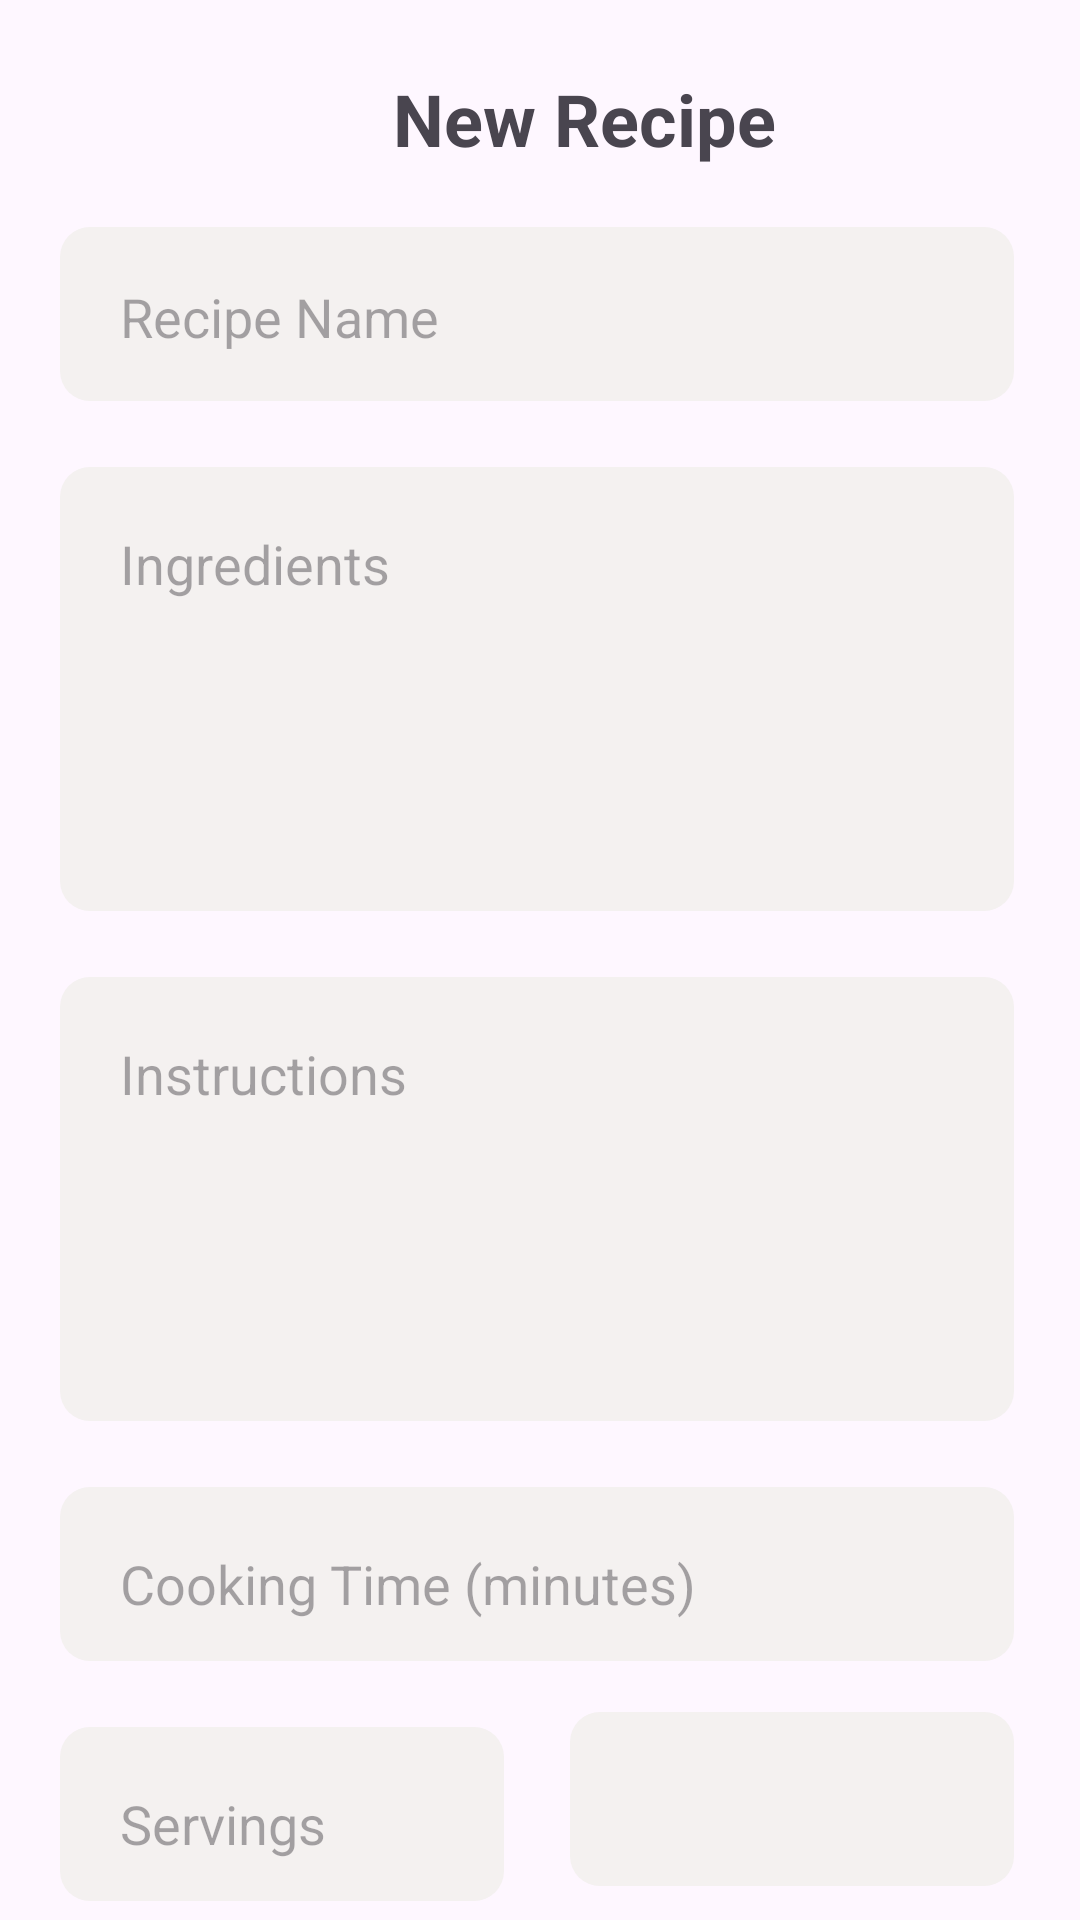

Reconstruct the res/layout file that produces this screen, plus the resources it refers to.
<!-- AndroidManifest.xml: application theme Theme.MyRecipes -->
<!-- res/layout/fragment_add.xml -->
<?xml version="1.0" encoding="utf-8"?>
<FrameLayout xmlns:android="http://schemas.android.com/apk/res/android"
    xmlns:tools="http://schemas.android.com/tools"
    android:layout_width="match_parent"
    android:layout_height="match_parent"
    xmlns:app="http://schemas.android.com/apk/res-auto"
    android:orientation="vertical"
    tools:context=".AddFragment">

    <LinearLayout
        android:layout_width="match_parent"
        android:layout_height="match_parent"
        android:orientation="vertical">

        <LinearLayout
            android:layout_width="match_parent"
            android:layout_height="match_parent"
            android:orientation="vertical">

            <LinearLayout
                android:layout_width="match_parent"
                android:layout_height="wrap_content"
                android:layout_marginTop="70px"
                android:orientation="horizontal">

                <ImageView
                    android:id="@+id/iv_back"
                    android:layout_width="30dp"
                    android:layout_height="30dp"
                    android:layout_gravity="center"
                    android:layout_marginStart="20dp"
                    android:src="@drawable/close">

                </ImageView>


                <View
                    android:layout_width="0dip"
                    android:layout_height="30dp"
                    android:layout_weight="1" />


                <TextView
                    android:layout_width="wrap_content"
                    android:layout_height="wrap_content"
                    android:layout_gravity="center"
                    android:text="New Recipe"
                    android:textAlignment="center"
                    android:textSize="24dp"
                    android:textStyle="bold">

                </TextView>

                <View
                    android:layout_width="0dip"
                    android:layout_height="30dp"
                    android:layout_marginEnd="20dp"
                    android:layout_weight="1" />

            </LinearLayout>

            <EditText
                android:id="@+id/et_name"
                android:layout_width="match_parent"
                android:layout_height="60dp"
                android:layout_marginStart="20dp"
                android:layout_marginTop="20dp"
                android:layout_marginEnd="20dp"
                android:background="@drawable/bg_white_rounded"
                android:hint="Recipe Name"
                android:paddingStart="20dp"
                android:textColor="#b39f99">

            </EditText>

            <EditText
                android:id="@+id/et_ingredients"
                android:layout_width="match_parent"
                android:layout_height="150dp"
                android:layout_marginStart="20dp"
                android:layout_marginTop="20dp"
                android:layout_marginEnd="20dp"
                android:background="@drawable/bg_white_rounded"
                android:hint="Ingredients"
                android:gravity="top|left"
                android:paddingTop="20dp"
                android:paddingStart="20dp"
                android:textColor="#b39f99">

            </EditText>

            <EditText
                android:id="@+id/et_instructions"
                android:layout_width="match_parent"
                android:layout_height="150dp"
                android:layout_marginStart="20dp"
                android:layout_marginTop="20dp"
                android:layout_marginEnd="20dp"
                android:background="@drawable/bg_white_rounded"
                android:hint="Instructions"
                android:gravity="top|left"
                android:paddingTop="20dp"
                android:paddingStart="20dp"
                android:textColor="#b39f99">

            </EditText>

            <EditText
                android:id="@+id/et_time"
                android:layout_width="match_parent"
                android:layout_height="60dp"
                android:layout_marginStart="20dp"
                android:layout_marginTop="20dp"
                android:layout_marginEnd="20dp"
                android:background="@drawable/bg_white_rounded"
                android:hint="Cooking Time (minutes)"
                android:gravity="top|left"
                android:paddingTop="20dp"
                android:paddingStart="20dp"
                android:textColor="#b39f99">

            </EditText>

            <LinearLayout
                android:layout_width="match_parent"
                android:layout_height="wrap_content"
                android:orientation="horizontal"
                android:layout_marginEnd="20dp"
                android:layout_marginStart="20dp">

                <EditText
                    android:id="@+id/et_servings"
                    android:layout_width="150dp"
                    android:layout_height="60dp"
                    android:layout_marginTop="20dp"
                    android:layout_marginEnd="20dp"
                    android:background="@drawable/bg_white_rounded"
                    android:hint="Servings"
                    android:gravity="top|left"
                    android:paddingTop="20dp"
                    android:paddingStart="20dp"
                    android:textColor="#b39f99">

                </EditText>

                <View
                    android:layout_width="0dip"
                    android:layout_height="30dp"
                    android:layout_weight="1" />

                <Spinner
                    android:id="@+id/spin_dificulty"
                    android:layout_marginTop="15dp"
                    android:layout_width="150dp"
                    android:layout_height="60dp"
                    android:background="@drawable/bg_white_rounded">

                </Spinner>



            </LinearLayout>


            <EditText
                android:id="@+id/et_tag"
                android:layout_width="match_parent"
                android:layout_height="60dp"
                android:layout_marginStart="20dp"
                android:layout_marginTop="20dp"
                android:layout_marginEnd="20dp"
                android:background="@drawable/bg_white_rounded"
                android:hint="Tag"
                android:gravity="top|left"
                android:paddingTop="20dp"
                android:paddingStart="20dp"
                android:textColor="#b39f99">

            </EditText>

            <com.google.android.material.chip.Chip
                android:id="@+id/cp_addPhoto"
                android:layout_width="match_parent"
                android:layout_height="60dp"
                android:layout_marginStart="20dp"
                android:layout_marginTop="20dp"
                android:layout_marginEnd="20dp"
                android:background="@drawable/bg_white_rounded"
                android:text="Upload Photo"
                android:textAlignment="center"
                app:chipStrokeColor="#f4f1f0"
                android:paddingTop="20dp"
                android:paddingStart="20dp"
                android:textColor="@color/black">

            </com.google.android.material.chip.Chip>


            <com.google.android.material.chip.Chip
                android:id="@+id/cp_addRecipe"
                android:layout_width="match_parent"
                android:layout_height="60dp"
                android:layout_marginStart="20dp"
                android:layout_marginEnd="20dp"
                android:backgroundTint="#ed5b2a"
                android:text="Save Recipe"
                android:textColor="@color/white"
                android:textAlignment="center"
                app:chipStrokeColor="@color/white">

            </com.google.android.material.chip.Chip>


        </LinearLayout>


    </LinearLayout>


</FrameLayout>
<!-- resources referenced by this layout -->
<resources>
  <!-- drawable bg_white_rounded (drawable) -->
  <?xml version="1.0" encoding="utf-8"?>
  <layer-list xmlns:android="http://schemas.android.com/apk/res/android">
      <item
          android:left="0dp"
          android:top="0dp"
          android:right="2dp"
          android:bottom="2dp">
          <shape android:shape="rectangle">
              <solid android:color="#f4f1f0" />
              <corners android:radius="10dp" />
          </shape>
      </item>
  
  </layer-list>
  <style name="Theme.MyRecipes" parent="Base.Theme.MyRecipes" />
  <style name="Base.Theme.MyRecipes" parent="Theme.Material3.Light.NoActionBar">
          
          
      </style>
  <!-- not gathered from this repository: default colours our renderer supplied (Android Studio template values) -->
  <color name="black">#FF000000</color>
  <color name="white">#FFFFFFFF</color>
</resources>
